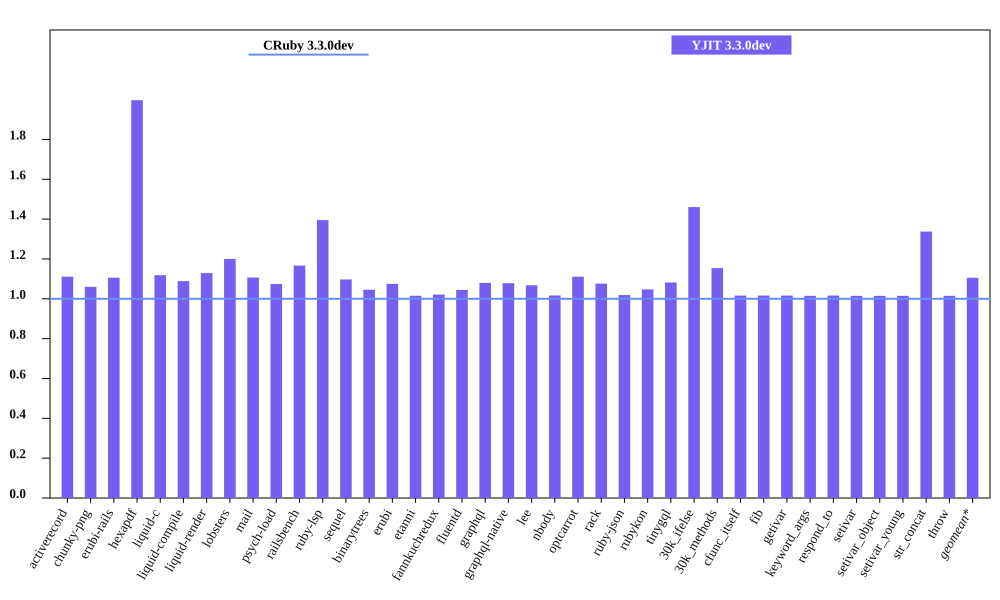

The table this chart was drawn from, first rows:
bench, CRuby 3.3.0dev mem (MiB), YJIT 3.3.0dev mem (MiB), Inline Code, Outlined Code, YJIT Mem overhead
activerecord, 49.02, 54.48, 1, 1
chunky-png, 58.14, 61.63, 1, 1
erubi-rails, 87.57, 96.84, 2, 2
hexapdf, 141.6, 282.7, 2, 2
liquid-c, 36.65, 41, 1, 1
liquid-compile, 33.35, 36.31, 1, 1
liquid-render, 34.47, 38.92, 1, 1
lobsters, 276.1, 331.3, 8, 7
mail, 50.6, 56.02, 1, 1
psych-load, 34.66, 37.24, 1, 1
railsbench, 89.44, 104.4, 3, 3
ruby-lsp, 93.55, 130.5, 5, 5
sequel, 37.06, 40.66, 1, 1
binarytrees, 25.59, 26.75, 1, 1
erubi, 29.43, 31.64, 1, 1
etanni, 23.28, 23.63, 1, 1
fannkuchredux, 20.16, 20.58, 1, 1
fluentd, 629.3, 657.5, 1, 1
graphql, 39.55, 42.71, 1, 1
graphql-native, 36.82, 39.71, 1, 1
lee, 34.24, 36.57, 1, 1
nbody, 20.25, 20.59, 1, 1
optcarrot, 60.86, 67.62, 1, 1
rack, 29.59, 31.85, 1, 1
ruby-json, 21.12, 21.52, 1, 1
rubykon, 47.46, 49.7, 1, 1
tinygql, 27.9, 30.19, 1, 1
30k_ifelse, 63.62, 92.93, 5, 5
30k_methods, 51.39, 59.33, 2, 2
cfunc_itself, 20.3, 20.63, 1, 1
fib, 20.24, 20.57, 1, 1
getivar, 20.28, 20.61, 1, 1
keyword_args, 20.3, 20.61, 1, 1
respond_to, 20.28, 20.61, 1, 1
setivar, 20.3, 20.61, 1, 1
setivar_object, 20.3, 20.61, 1, 1
setivar_young, 20.3, 20.61, 1, 1
str_concat, 46.16, 61.74, 1, 1
throw, 20.3, 20.61, 1, 1
